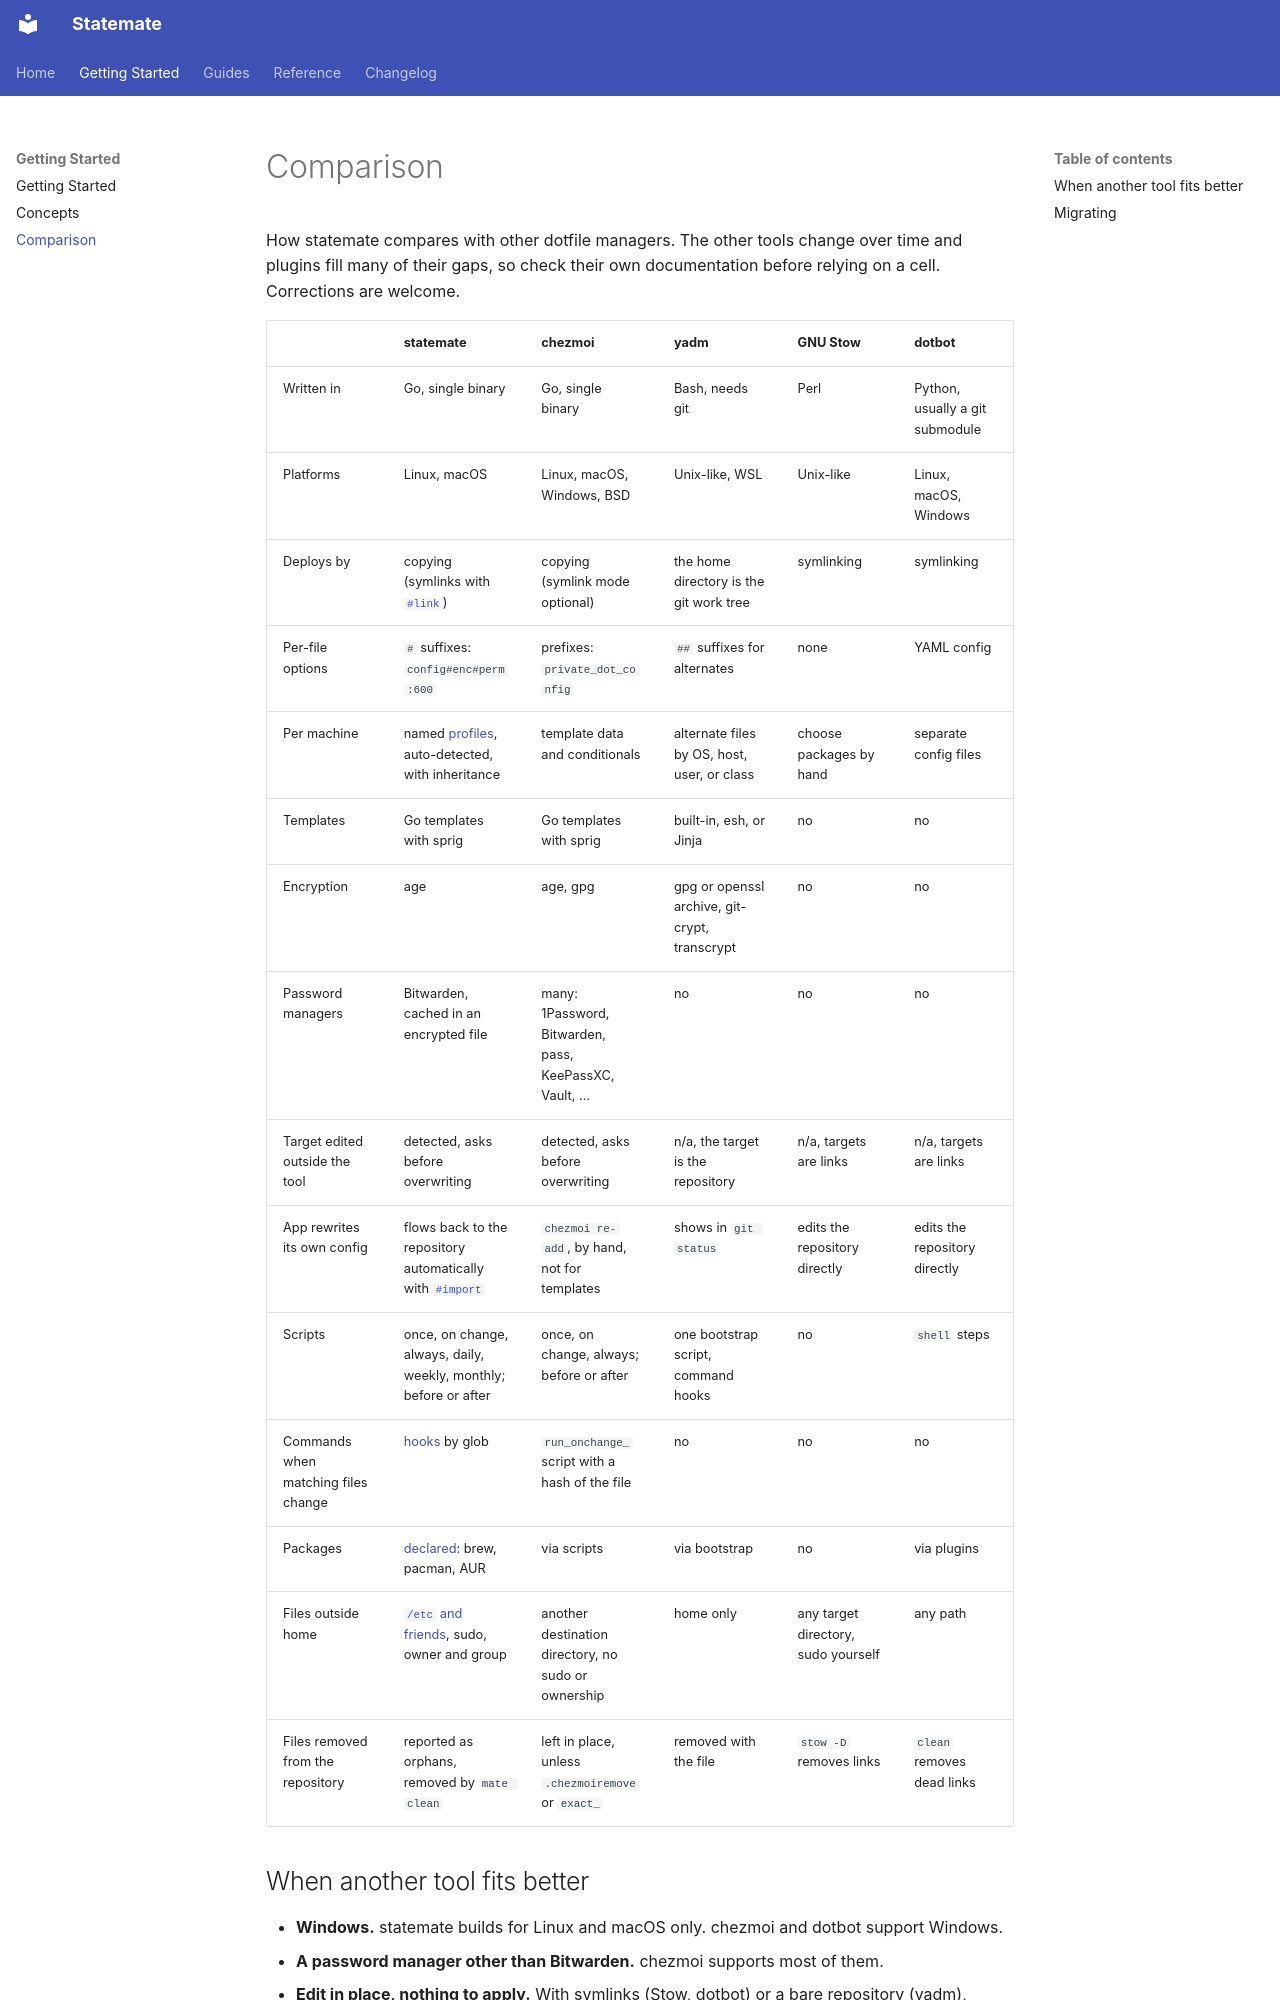

repository: subbeh/statemate · page: comparison/index.html · generator: mkdocs

# Comparison

How statemate compares with other dotfile managers. The other tools change over
time and plugins fill many of their gaps, so check their own documentation before
relying on a cell. Corrections are welcome.

| | statemate | chezmoi | yadm | GNU Stow | dotbot |
|---|---|---|---|---|---|
| Written in | Go, single binary | Go, single binary | Bash, needs git | Perl | Python, usually a git submodule |
| Platforms | Linux, macOS | Linux, macOS, Windows, BSD | Unix-like, WSL | Unix-like | Linux, macOS, Windows |
| Deploys by | copying (symlinks with [`#link`](attributes.md#link)) | copying (symlink mode optional) | the home directory is the git work tree | symlinking | symlinking |
| Per-file options | `#` suffixes: `config#enc#perm:600` | prefixes: `private_dot_config` | `##` suffixes for alternates | none | YAML config |
| Per machine | named [profiles](machines.md), auto-detected, with inheritance | template data and conditionals | alternate files by OS, host, user, or class | choose packages by hand | separate config files |
| Templates | Go templates with sprig | Go templates with sprig | built-in, esh, or Jinja | no | no |
| Encryption | age | age, gpg | gpg or openssl archive, git-crypt, transcrypt | no | no |
| Password managers | Bitwarden, cached in an encrypted file | many: 1Password, Bitwarden, pass, KeePassXC, Vault, … | no | no | no |
| Target edited outside the tool | detected, asks before overwriting | detected, asks before overwriting | n/a, the target is the repository | n/a, targets are links | n/a, targets are links |
| App rewrites its own config | flows back to the repository automatically with [`#import`](attributes.md#import) | `chezmoi re-add`, by hand, not for templates | shows in `git status` | edits the repository directly | edits the repository directly |
| Scripts | once, on change, always, daily, weekly, monthly; before or after | once, on change, always; before or after | one bootstrap script, command hooks | no | `shell` steps |
| Commands when matching files change | [hooks](hooks.md) by glob | `run_onchange_` script with a hash of the file | no | no | no |
| Packages | [declared](packages.md): brew, pacman, AUR | via scripts | via bootstrap | no | via plugins |
| Files outside home | [`/etc` and friends](system-files.md), sudo, owner and group | another destination directory, no sudo or ownership | home only | any target directory, sudo yourself | any path |
| Files removed from the repository | reported as orphans, removed by `mate clean` | left in place, unless `.chezmoiremove` or `exact_` | removed with the file | `stow -D` removes links | `clean` removes dead links |
